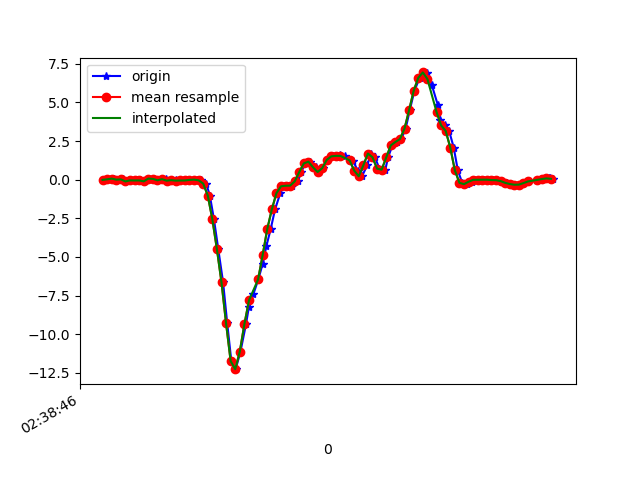

Data behind this chart, as committed beside it:
1617849526971, 545170592016498, -0.0151908705, -0.06772823, 0.00254046
1617849526999, 545170611064418, 0.02024, 0.129, -0.006012
1617849527010, 545170630087538, 0.06667, -0.2559, 0.03919
1617849527036, 545170649110674, -0.001752, -0.001755, 0.004984
1617849527049, 545170668158594, 0.01657, -0.2766, 0.07096
1617849527068, 545170687177858, -0.1154, -0.01397, 0.00254
1617849527085, 545170706225426, -0.04696, 0.1791, 0.04041
1617849527111, 545170725248178, -0.05306, -0.1581, 9.7E-5
1617849527124, 545170744270962, -0.05062, 0.2096, -0.008455
1617849527143, 545170763318514, -0.1105, -0.07995, 0.02331
1617849527162, 545170782334418, 0.06789, 0.1204, -0.008455
1617849527187, 545170801356690, 0.04712, 0.02757, 0.01354
1617849527200, 545170820403794, -0.05062, -0.1093, 0.01231
1617849527219, 545170839426098, -0.03596, 0.1155, -0.01701
1617849527238, 545170858473170, 0.03001, -0.07017, 0.0282
1617849527257, 545170877495474, -0.0665, -0.1056, -0.01945
1617849527279, 545170896512338, -0.0323, 0.2255, -0.028
1617849527295, 545170915559154, -0.06406, -0.1398, 0.006206
1617849527314, 545170934581170, -0.05551, -0.1997, 0.009871
1617849527335, 545170953603154, -0.05306, 0.006797, -0.02556
1617849527356, 545170972649970, -0.01641, 0.02634, -0.01579
1617849527371, 545170991648082, -5.3010974E-4, 0.01291, 0.01354
1617849527389, 545171010693842, -0.04451, 0.006797, 0.05752
1617849527413, 545171029714834, -0.2571, 0.06544, 0.132
1617849527429, 545171048735826, -1.027, 0.107, 0.2982
1617849527447, 545171067781586, -2.567, -0.01153, 0.5621
1617849527466, 545171086803922, -4.511, -0.2681, 0.8724
1617849527487, 545171105824914, -6.652, -0.4562, 1.127
1617849527505, 545171124870738, -9.303, -0.6969, 1.186
1617849527523, 545171143891730, -11.74, -1.386, 1.041
1617849527542, 545171162937554, -12.26, -2.313, 1.018
1617849527563, 545171181958610, -11.12, -2.909, 0.6855
1617849527587, 545171200969810, -9.354, -3.063, 0.1052
1617849527600, 545171220015314, -8.213, -3.349, -0.3676
1617849527619, 545171239156048, -7.423, -3.515, -0.7879
1617849527641, 545171258201552, -6.452, -3.535, -1.151
1617849527660, 545171277222224, -5.436, -3.503, -1.432
1617849527676, 545171296240912, -4.31, -3.394, -1.423
1617849527695, 545171315286352, -3.195, -3.283, -1.423
1617849527714, 545171334307024, -1.926, -2.994, -1.422
1617849527737, 545171353352464, -0.8777, -2.58, -1.303
1617849527752, 545171372373136, -0.4306, -2.128, -1.15
1617849527771, 545171391421328, -0.3951, -1.665, -1.011
1617849527789, 545171410442000, -0.3878, -1.136, -0.8527
1617849527814, 545171429462736, -0.1129, -0.5479, -0.5656
1617849527828, 545171448508304, 0.4955, 0.09965, -0.1685
1617849527847, 545171467528976, 1.055, 0.7472, 0.2225
1617849527867, 545171486574480, 1.163, 1.34, 0.4778
1617849527891, 545171505586000, 0.7985, 1.922, 0.6598
1617849527904, 545171524631312, 0.493, 2.613, 0.8614
1617849527923, 545171543651856, 0.7411, 3.378, 1.069
1617849527943, 545171562697104, 1.277, 4.142, 1.211
1617849527966, 545171581717648, 1.507, 4.875, 1.26
1617849527981, 545171600749840, 1.513, 5.474, 1.173
1617849527999, 545171619794832, 1.563, 6.075, 1.05
1617849528019, 545171638814864, 1.534, 6.602, 0.7771
1617849528040, 545171657859984, 1.296, 6.841, 0.3507
1617849528056, 545171676880144, 1.202, 6.743, 0.09661
1617849528075, 545171695913488, 0.5859, 6.599, -0.03289
1617849528094, 545171714933520, 0.2169, 6.096, -0.1428
1617849528117, 545171733978384, 0.9304, 5.408, -0.2076
... 43 more rows
